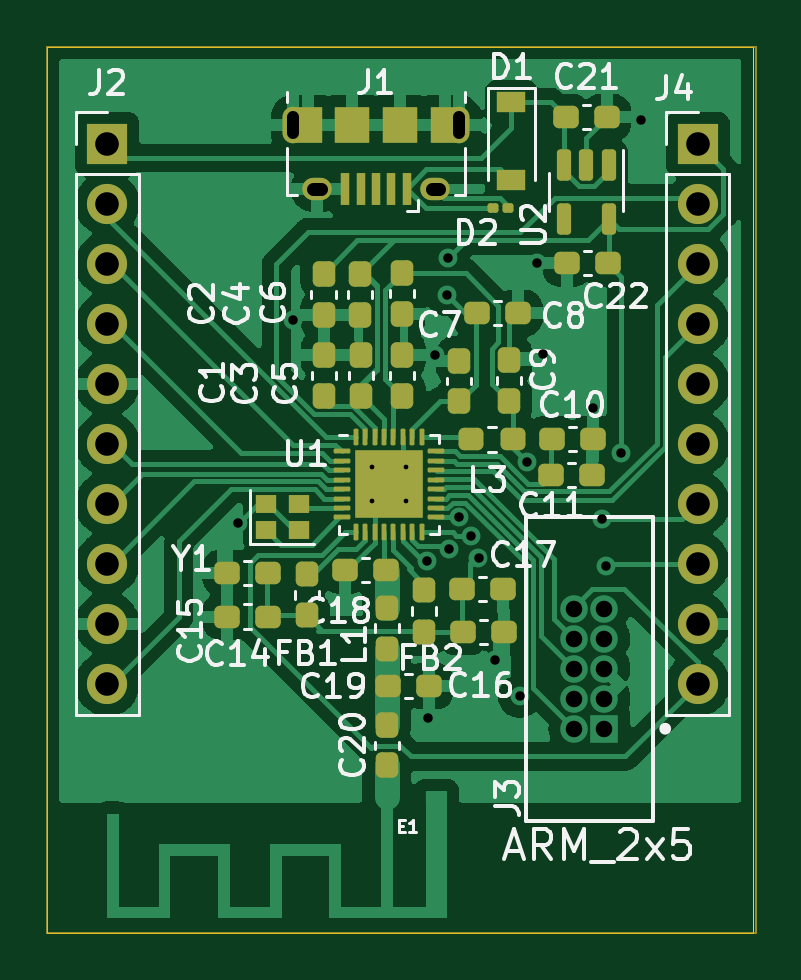
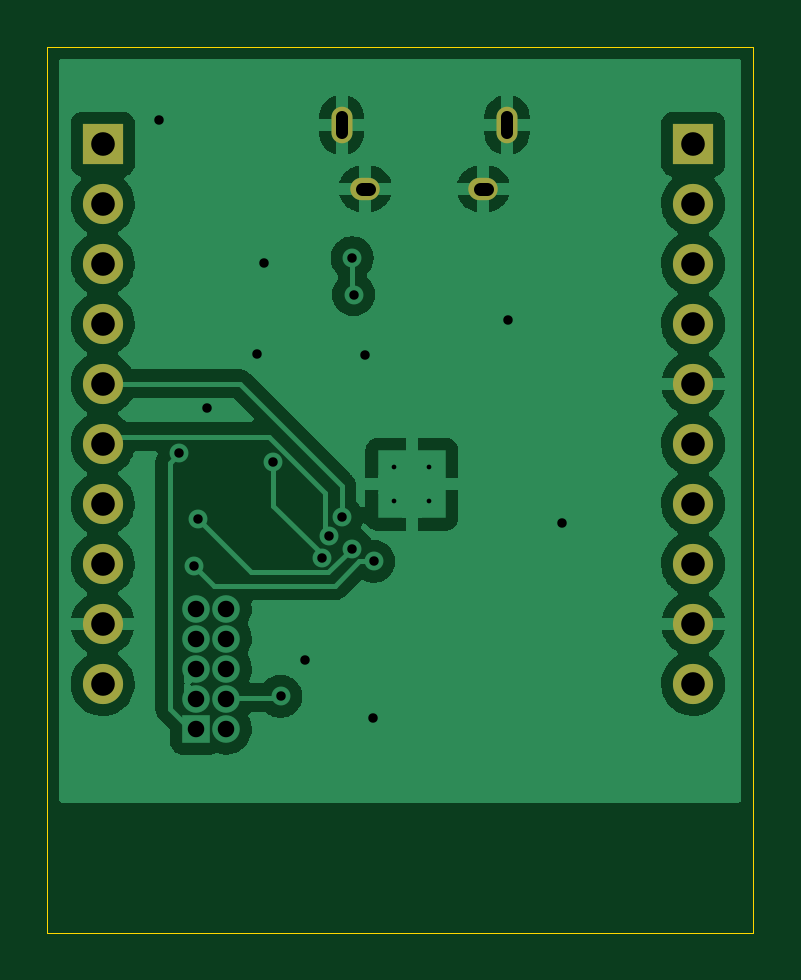
Circuit board: 11 layer files. Board 29.9 x 37.5 mm.
- bottom_copper: EFR32MG22_module-B_Cu.gbl (65909 bytes)
- bottom_mask: EFR32MG22_module-B_Mask.gbs (1267 bytes)
- paste: EFR32MG22_module-B_Paste.gbp (463 bytes)
- bottom_silk: EFR32MG22_module-B_Silkscreen.gbo (1270 bytes)
- outline: EFR32MG22_module-Edge_Cuts.gm1 (697 bytes)
- top_copper: EFR32MG22_module-F_Cu.gtl (104272 bytes)
- top_mask: EFR32MG22_module-F_Mask.gts (6544 bytes)
- paste: EFR32MG22_module-F_Paste.gtp (5842 bytes)
- top_silk: EFR32MG22_module-F_Silkscreen.gto (38134 bytes)
- drill: EFR32MG22_module-NPTH.drl (283 bytes)
- drill: EFR32MG22_module-PTH.drl (1643 bytes)

=== bottom_copper: EFR32MG22_module-B_Cu.gbl (65909 bytes, source omitted) ===
=== bottom_mask: EFR32MG22_module-B_Mask.gbs ===
%TF.GenerationSoftware,KiCad,Pcbnew,(6.0.9)*%
%TF.CreationDate,2022-11-19T16:26:51-05:00*%
%TF.ProjectId,EFR32MG22_module,45465233-324d-4473-9232-5f6d6f64756c,rev?*%
%TF.SameCoordinates,Original*%
%TF.FileFunction,Soldermask,Bot*%
%TF.FilePolarity,Negative*%
%FSLAX46Y46*%
G04 Gerber Fmt 4.6, Leading zero omitted, Abs format (unit mm)*
G04 Created by KiCad (PCBNEW (6.0.9)) date 2022-11-19 16:26:51*
%MOMM*%
%LPD*%
G01*
G04 APERTURE LIST*
%ADD10R,1.700000X1.700000*%
%ADD11O,1.700000X1.700000*%
%ADD12O,1.250000X0.950000*%
%ADD13O,0.890000X1.550000*%
G04 APERTURE END LIST*
D10*
%TO.C,J4*%
X242540000Y-84110000D03*
D11*
X242540000Y-86650000D03*
X242540000Y-89190000D03*
X242540000Y-91730000D03*
X242540000Y-94270000D03*
X242540000Y-96810000D03*
X242540000Y-99350000D03*
X242540000Y-101890000D03*
X242540000Y-104430000D03*
X242540000Y-106970000D03*
%TD*%
D10*
%TO.C,J2*%
X217540000Y-84110000D03*
D11*
X217540000Y-86650000D03*
X217540000Y-89190000D03*
X217540000Y-91730000D03*
X217540000Y-94270000D03*
X217540000Y-96810000D03*
X217540000Y-99350000D03*
X217540000Y-101890000D03*
X217540000Y-104430000D03*
X217540000Y-106970000D03*
%TD*%
D12*
%TO.C,J1*%
X231425000Y-86010000D03*
X226425000Y-86010000D03*
D13*
X225425000Y-83310000D03*
X232425000Y-83310000D03*
%TD*%
M02*

=== paste: EFR32MG22_module-B_Paste.gbp ===
%TF.GenerationSoftware,KiCad,Pcbnew,(6.0.9)*%
%TF.CreationDate,2022-11-19T16:26:50-05:00*%
%TF.ProjectId,EFR32MG22_module,45465233-324d-4473-9232-5f6d6f64756c,rev?*%
%TF.SameCoordinates,Original*%
%TF.FileFunction,Paste,Bot*%
%TF.FilePolarity,Positive*%
%FSLAX46Y46*%
G04 Gerber Fmt 4.6, Leading zero omitted, Abs format (unit mm)*
G04 Created by KiCad (PCBNEW (6.0.9)) date 2022-11-19 16:26:50*
%MOMM*%
%LPD*%
G01*
G04 APERTURE LIST*
G04 APERTURE END LIST*
M02*

=== bottom_silk: EFR32MG22_module-B_Silkscreen.gbo ===
%TF.GenerationSoftware,KiCad,Pcbnew,(6.0.9)*%
%TF.CreationDate,2022-11-19T16:26:50-05:00*%
%TF.ProjectId,EFR32MG22_module,45465233-324d-4473-9232-5f6d6f64756c,rev?*%
%TF.SameCoordinates,Original*%
%TF.FileFunction,Legend,Bot*%
%TF.FilePolarity,Positive*%
%FSLAX46Y46*%
G04 Gerber Fmt 4.6, Leading zero omitted, Abs format (unit mm)*
G04 Created by KiCad (PCBNEW (6.0.9)) date 2022-11-19 16:26:50*
%MOMM*%
%LPD*%
G01*
G04 APERTURE LIST*
%ADD10R,1.700000X1.700000*%
%ADD11O,1.700000X1.700000*%
%ADD12O,1.250000X0.950000*%
%ADD13O,0.890000X1.550000*%
G04 APERTURE END LIST*
%LPC*%
D10*
%TO.C,J4*%
X242540000Y-84110000D03*
D11*
X242540000Y-86650000D03*
X242540000Y-89190000D03*
X242540000Y-91730000D03*
X242540000Y-94270000D03*
X242540000Y-96810000D03*
X242540000Y-99350000D03*
X242540000Y-101890000D03*
X242540000Y-104430000D03*
X242540000Y-106970000D03*
%TD*%
D10*
%TO.C,J2*%
X217540000Y-84110000D03*
D11*
X217540000Y-86650000D03*
X217540000Y-89190000D03*
X217540000Y-91730000D03*
X217540000Y-94270000D03*
X217540000Y-96810000D03*
X217540000Y-99350000D03*
X217540000Y-101890000D03*
X217540000Y-104430000D03*
X217540000Y-106970000D03*
%TD*%
D12*
%TO.C,J1*%
X231425000Y-86010000D03*
X226425000Y-86010000D03*
D13*
X225425000Y-83310000D03*
X232425000Y-83310000D03*
%TD*%
M02*

=== outline: EFR32MG22_module-Edge_Cuts.gm1 ===
%TF.GenerationSoftware,KiCad,Pcbnew,(6.0.9)*%
%TF.CreationDate,2022-11-19T16:26:51-05:00*%
%TF.ProjectId,EFR32MG22_module,45465233-324d-4473-9232-5f6d6f64756c,rev?*%
%TF.SameCoordinates,Original*%
%TF.FileFunction,Profile,NP*%
%FSLAX46Y46*%
G04 Gerber Fmt 4.6, Leading zero omitted, Abs format (unit mm)*
G04 Created by KiCad (PCBNEW (6.0.9)) date 2022-11-19 16:26:51*
%MOMM*%
%LPD*%
G01*
G04 APERTURE LIST*
%TA.AperFunction,Profile*%
%ADD10C,0.050000*%
%TD*%
G04 APERTURE END LIST*
D10*
X215000000Y-80000000D02*
X244900000Y-80000000D01*
X244900000Y-80000000D02*
X244900000Y-117500000D01*
X244900000Y-117500000D02*
X215000000Y-117500000D01*
X215000000Y-117500000D02*
X215000000Y-80000000D01*
M02*

=== top_copper: EFR32MG22_module-F_Cu.gtl (104272 bytes, source omitted) ===
=== top_mask: EFR32MG22_module-F_Mask.gts (6544 bytes, source omitted) ===
=== paste: EFR32MG22_module-F_Paste.gtp ===
%TF.GenerationSoftware,KiCad,Pcbnew,(6.0.9)*%
%TF.CreationDate,2022-11-19T16:26:50-05:00*%
%TF.ProjectId,EFR32MG22_module,45465233-324d-4473-9232-5f6d6f64756c,rev?*%
%TF.SameCoordinates,Original*%
%TF.FileFunction,Paste,Top*%
%TF.FilePolarity,Positive*%
%FSLAX46Y46*%
G04 Gerber Fmt 4.6, Leading zero omitted, Abs format (unit mm)*
G04 Created by KiCad (PCBNEW (6.0.9)) date 2022-11-19 16:26:50*
%MOMM*%
%LPD*%
G01*
G04 APERTURE LIST*
G04 Aperture macros list*
%AMRoundRect*
0 Rectangle with rounded corners*
0 $1 Rounding radius*
0 $2 $3 $4 $5 $6 $7 $8 $9 X,Y pos of 4 corners*
0 Add a 4 corners polygon primitive as box body*
4,1,4,$2,$3,$4,$5,$6,$7,$8,$9,$2,$3,0*
0 Add four circle primitives for the rounded corners*
1,1,$1+$1,$2,$3*
1,1,$1+$1,$4,$5*
1,1,$1+$1,$6,$7*
1,1,$1+$1,$8,$9*
0 Add four rect primitives between the rounded corners*
20,1,$1+$1,$2,$3,$4,$5,0*
20,1,$1+$1,$4,$5,$6,$7,0*
20,1,$1+$1,$6,$7,$8,$9,0*
20,1,$1+$1,$8,$9,$2,$3,0*%
G04 Aperture macros list end*
%ADD10RoundRect,0.237500X0.237500X-0.300000X0.237500X0.300000X-0.237500X0.300000X-0.237500X-0.300000X0*%
%ADD11RoundRect,0.237500X0.300000X0.237500X-0.300000X0.237500X-0.300000X-0.237500X0.300000X-0.237500X0*%
%ADD12RoundRect,0.237500X-0.237500X0.300000X-0.237500X-0.300000X0.237500X-0.300000X0.237500X0.300000X0*%
%ADD13RoundRect,0.250000X-0.380000X-0.380000X0.380000X-0.380000X0.380000X0.380000X-0.380000X0.380000X0*%
%ADD14RoundRect,0.050000X-0.300000X-0.050000X0.300000X-0.050000X0.300000X0.050000X-0.300000X0.050000X0*%
%ADD15RoundRect,0.050000X-0.050000X-0.300000X0.050000X-0.300000X0.050000X0.300000X-0.050000X0.300000X0*%
%ADD16RoundRect,0.237500X-0.300000X-0.237500X0.300000X-0.237500X0.300000X0.237500X-0.300000X0.237500X0*%
%ADD17RoundRect,0.079500X0.079500X0.100500X-0.079500X0.100500X-0.079500X-0.100500X0.079500X-0.100500X0*%
%ADD18RoundRect,0.237500X-0.237500X0.287500X-0.237500X-0.287500X0.237500X-0.287500X0.237500X0.287500X0*%
%ADD19RoundRect,0.237500X-0.287500X-0.237500X0.287500X-0.237500X0.287500X0.237500X-0.287500X0.237500X0*%
%ADD20RoundRect,0.150000X-0.150000X0.512500X-0.150000X-0.512500X0.150000X-0.512500X0.150000X0.512500X0*%
%ADD21O,0.890000X1.550000*%
%ADD22O,1.250000X0.950000*%
%ADD23R,0.400000X1.350000*%
%ADD24R,1.200000X1.550000*%
%ADD25R,1.500000X1.550000*%
%ADD26R,1.200000X0.900000*%
%ADD27R,0.900000X0.800000*%
G04 APERTURE END LIST*
D10*
%TO.C,C5*%
X230040000Y-94772500D03*
X230040000Y-93047500D03*
%TD*%
D11*
%TO.C,C21*%
X238687500Y-82987500D03*
X236962500Y-82987500D03*
%TD*%
D12*
%TO.C,C4*%
X228250000Y-89617500D03*
X228250000Y-91342500D03*
%TD*%
D13*
%TO.C,U1*%
X230187500Y-97800000D03*
X228737500Y-97800000D03*
X230187500Y-99250000D03*
X228737500Y-99250000D03*
D14*
X227462500Y-97125000D03*
X227462500Y-97525000D03*
X227462500Y-97925000D03*
X227462500Y-98325000D03*
X227462500Y-98725000D03*
X227462500Y-99125000D03*
X227462500Y-99525000D03*
X227462500Y-99925000D03*
D15*
X228062500Y-100525000D03*
X228462500Y-100525000D03*
X228862500Y-100525000D03*
X229262500Y-100525000D03*
X229662500Y-100525000D03*
X230062500Y-100525000D03*
X230462500Y-100525000D03*
X230862500Y-100525000D03*
D14*
X231462500Y-99925000D03*
X231462500Y-99525000D03*
X231462500Y-99125000D03*
X231462500Y-98725000D03*
X231462500Y-98325000D03*
X231462500Y-97925000D03*
X231462500Y-97525000D03*
X231462500Y-97125000D03*
D15*
X230862500Y-96525000D03*
X230462500Y-96525000D03*
X230062500Y-96525000D03*
X229662500Y-96525000D03*
X229262500Y-96525000D03*
X228862500Y-96525000D03*
X228462500Y-96525000D03*
X228062500Y-96525000D03*
%TD*%
D16*
%TO.C,C11*%
X236337500Y-98125000D03*
X238062500Y-98125000D03*
%TD*%
D17*
%TO.C,D2*%
X234555000Y-86840000D03*
X233865000Y-86840000D03*
%TD*%
D10*
%TO.C,C20*%
X229380000Y-110425000D03*
X229380000Y-108700000D03*
%TD*%
D16*
%TO.C,C16*%
X234325000Y-104770000D03*
X232600000Y-104770000D03*
%TD*%
D11*
%TO.C,C15*%
X224345000Y-102270000D03*
X222620000Y-102270000D03*
%TD*%
D12*
%TO.C,C2*%
X226700000Y-89617500D03*
X226700000Y-91342500D03*
%TD*%
D10*
%TO.C,C7*%
X232450000Y-95012500D03*
X232450000Y-93287500D03*
%TD*%
D16*
%TO.C,C19*%
X229435000Y-107070000D03*
X231160000Y-107070000D03*
%TD*%
D18*
%TO.C,L1*%
X229380000Y-103743500D03*
X229380000Y-105493500D03*
%TD*%
%TO.C,FB2*%
X230952500Y-103005000D03*
X230952500Y-104755000D03*
%TD*%
D10*
%TO.C,C9*%
X234550000Y-94987500D03*
X234550000Y-93262500D03*
%TD*%
D16*
%TO.C,C22*%
X237007500Y-89170000D03*
X238732500Y-89170000D03*
%TD*%
%TO.C,C17*%
X232560000Y-102950000D03*
X234285000Y-102950000D03*
%TD*%
D19*
%TO.C,L3*%
X232962500Y-96625000D03*
X234712500Y-96625000D03*
%TD*%
D18*
%TO.C,FB1*%
X225982500Y-102320000D03*
X225982500Y-104070000D03*
%TD*%
D10*
%TO.C,C3*%
X228275000Y-94780000D03*
X228275000Y-93055000D03*
%TD*%
D16*
%TO.C,C10*%
X236362500Y-96600000D03*
X238087500Y-96600000D03*
%TD*%
%TO.C,C8*%
X233212500Y-91275000D03*
X234937500Y-91275000D03*
%TD*%
D20*
%TO.C,U2*%
X238775000Y-85025000D03*
X237825000Y-85025000D03*
X236875000Y-85025000D03*
X236875000Y-87300000D03*
X238775000Y-87300000D03*
%TD*%
D11*
%TO.C,C14*%
X224345000Y-104120000D03*
X222620000Y-104120000D03*
%TD*%
D21*
%TO.C,J1*%
X232425000Y-83310000D03*
X225425000Y-83310000D03*
D22*
X231425000Y-86010000D03*
X226425000Y-86010000D03*
D23*
X230225000Y-86010000D03*
X229575000Y-86010000D03*
X228925000Y-86010000D03*
X228275000Y-86010000D03*
X227625000Y-86010000D03*
D24*
X226025000Y-83310000D03*
D25*
X227925000Y-83310000D03*
X229925000Y-83310000D03*
D24*
X231825000Y-83310000D03*
%TD*%
D26*
%TO.C,D1*%
X234650000Y-82350000D03*
X234650000Y-85650000D03*
%TD*%
D11*
%TO.C,C18*%
X229342500Y-102162500D03*
X227617500Y-102162500D03*
%TD*%
D10*
%TO.C,C1*%
X226725000Y-94780000D03*
X226725000Y-93055000D03*
%TD*%
D12*
%TO.C,C6*%
X230025000Y-89580000D03*
X230025000Y-91305000D03*
%TD*%
D27*
%TO.C,Y1*%
X224254000Y-100450000D03*
X225654000Y-100450000D03*
X225654000Y-99350000D03*
X224254000Y-99350000D03*
%TD*%
M02*

=== top_silk: EFR32MG22_module-F_Silkscreen.gto (38134 bytes, source omitted) ===
=== drill: EFR32MG22_module-NPTH.drl ===
M48
; DRILL file {KiCad (6.0.9)} date Sat 19 Nov 2022 04:27:40 PM EST
; FORMAT={-:-/ absolute / metric / decimal}
; #@! TF.CreationDate,2022-11-19T16:27:40-05:00
; #@! TF.GenerationSoftware,Kicad,Pcbnew,(6.0.9)
; #@! TF.FileFunction,NonPlated,1,2,NPTH
FMAT,2
METRIC
%
G90
G05
T0
M30

=== drill: EFR32MG22_module-PTH.drl ===
M48
; DRILL file {KiCad (6.0.9)} date Sat 19 Nov 2022 04:27:40 PM EST
; FORMAT={-:-/ absolute / metric / decimal}
; #@! TF.CreationDate,2022-11-19T16:27:40-05:00
; #@! TF.GenerationSoftware,Kicad,Pcbnew,(6.0.9)
; #@! TF.FileFunction,Plated,1,2,PTH
FMAT,2
METRIC
; #@! TA.AperFunction,Plated,PTH,ComponentDrill
T1C0.200
; #@! TA.AperFunction,Plated,PTH,ViaDrill
T2C0.400
; #@! TA.AperFunction,Plated,PTH,ComponentDrill
T3C0.500
; #@! TA.AperFunction,Plated,PTH,ComponentDrill
T4C0.550
; #@! TA.AperFunction,Plated,PTH,ComponentDrill
T5C0.700
; #@! TA.AperFunction,Plated,PTH,ComponentDrill
T6C1.000
%
G90
G05
T1
X228.737Y-97.8
X228.737Y-99.25
X230.188Y-97.8
X230.188Y-99.25
T2
X223.1Y-100.173
X225.4Y-91.57
X231.07Y-101.79
X231.11Y-108.41
X231.426Y-93.033
X231.92Y-90.49
X231.98Y-88.94
X232.0Y-101.25
X232.426Y-99.924
X232.943Y-100.693
X233.261Y-101.623
X233.969Y-105.968
X235.0Y-107.5
X235.315Y-97.591
X235.72Y-89.17
X236.0Y-93.0
X238.11Y-95.3
X238.5Y-100.0
X238.67Y-101.98
X239.3Y-97.21
X240.15Y-83.112
T5
X237.32Y-103.79
X237.32Y-105.06
X237.32Y-106.33
X237.32Y-107.6
X237.32Y-108.87
X238.59Y-103.79
X238.59Y-105.06
X238.59Y-106.33
X238.59Y-107.6
X238.59Y-108.87
T6
X217.54Y-84.11
X217.54Y-86.65
X217.54Y-89.19
X217.54Y-91.73
X217.54Y-94.27
X217.54Y-96.81
X217.54Y-99.35
X217.54Y-101.89
X217.54Y-104.43
X217.54Y-106.97
X242.54Y-84.11
X242.54Y-86.65
X242.54Y-89.19
X242.54Y-91.73
X242.54Y-94.27
X242.54Y-96.81
X242.54Y-99.35
X242.54Y-101.89
X242.54Y-104.43
X242.54Y-106.97
T3
X225.425Y-83.635G85X225.425Y-82.985
G05
X232.425Y-83.635G85X232.425Y-82.985
G05
T4
X226.575Y-86.01G85X226.275Y-86.01
G05
X231.575Y-86.01G85X231.275Y-86.01
G05
T0
M30

